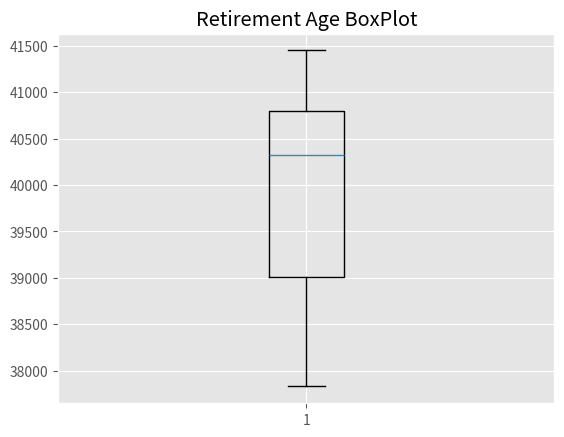

Reproduce this figure in Python.
# Sample 2 has a larger spread of observation because the variance is greater.

# 3

import matplotlib.pyplot as plt
plt.style.use('ggplot')

import matplotlib.pyplot as plt
plt.style.use('ggplot')

# 4032.5

# Q1 = 38.814 Q3 = 40.812 # Your answer here 

# IQR = 1.998

import matplotlib.pyplot as plt
plt.style.use('ggplot')
x = [35716, 37828, 38814, 39594, 39993, 40650, 40734, 40812, 41300, 41450]
plt.boxplot(x,  showfliers=False)
plt.title ("Retirement Age BoxPlot")
plt.show()